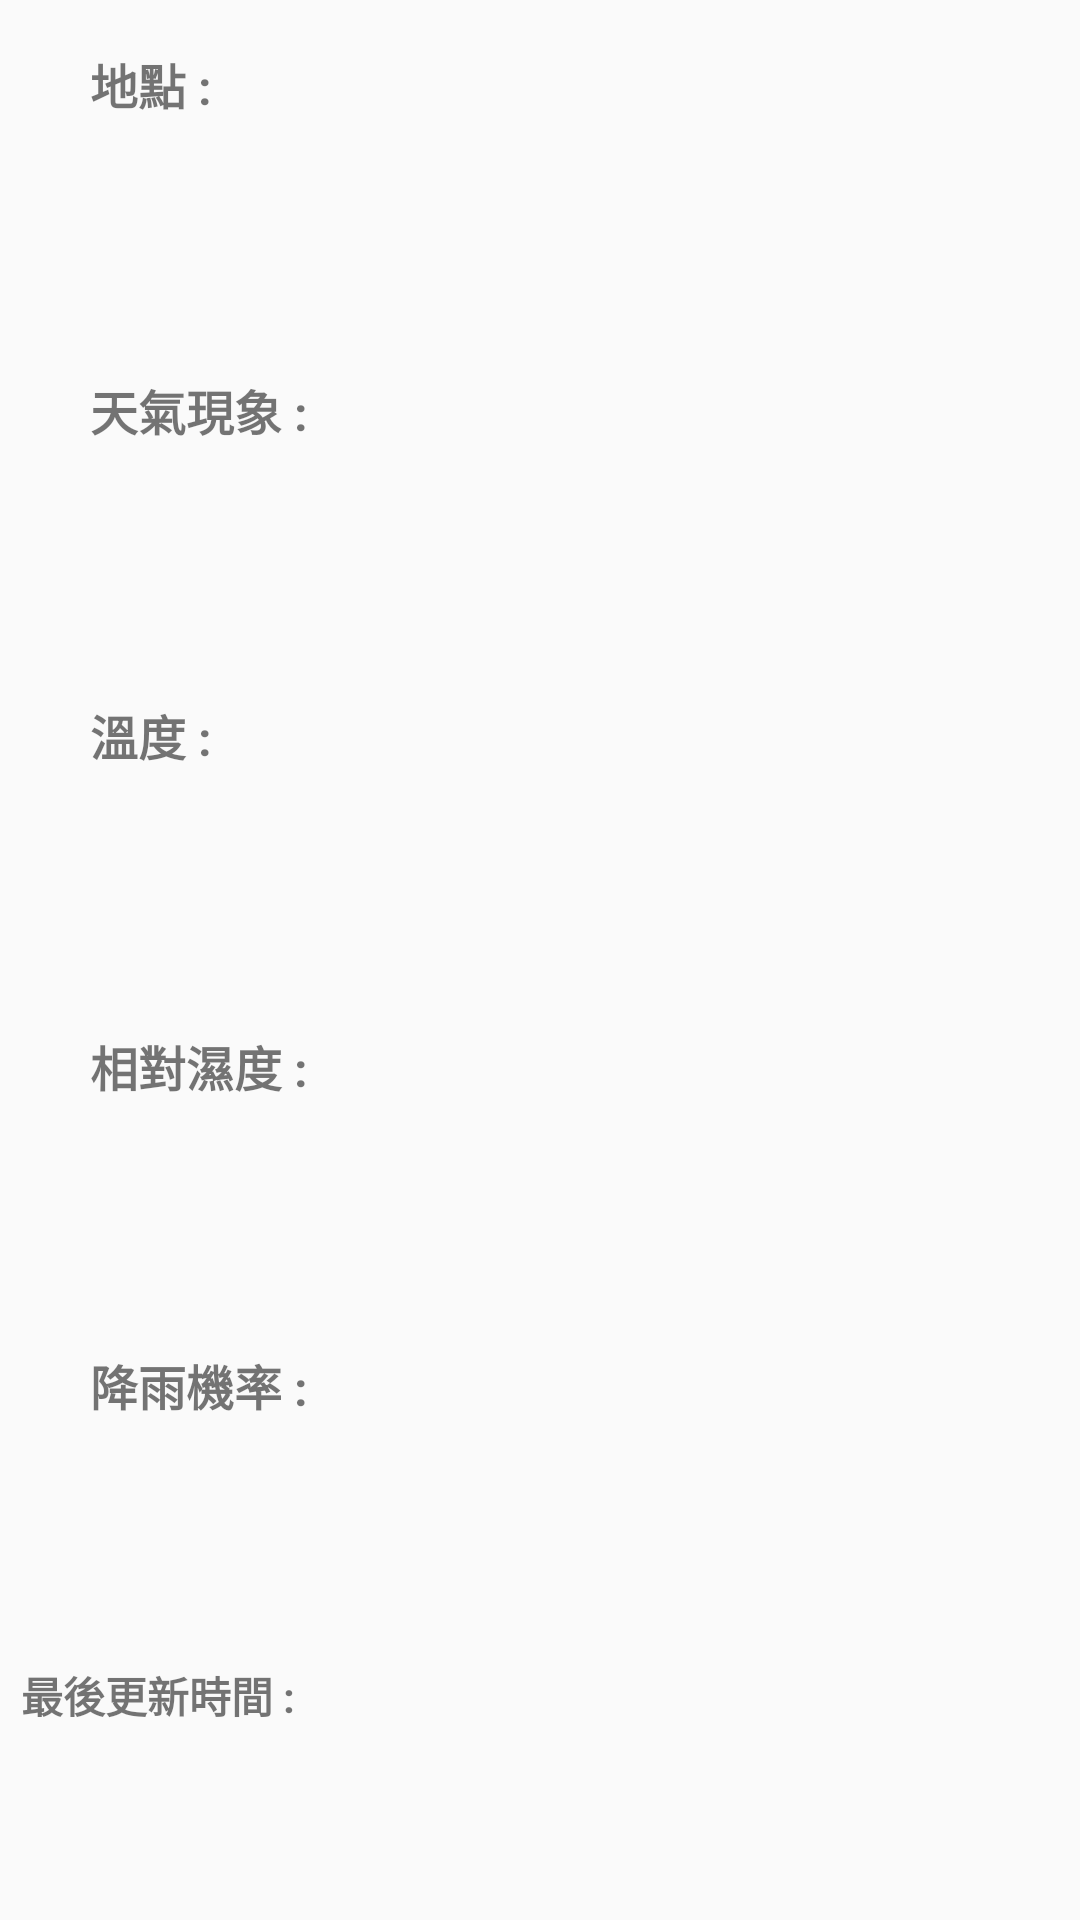

Android layout source for this screen:
<!-- AndroidManifest.xml: application theme AppTheme -->
<!-- res/layout/sqldata.xml -->
<?xml version="1.0" encoding="utf-8"?>
<androidx.constraintlayout.widget.ConstraintLayout
    xmlns:android="http://schemas.android.com/apk/res/android"
    xmlns:app="http://schemas.android.com/apk/res-auto"
    xmlns:tools="http://schemas.android.com/tools"
    android:layout_width="match_parent"
    android:layout_height="match_parent"
    android:background="@drawable/datapagebackground"
    tools:context=".Activity.RecordPage">


    <LinearLayout
        android:id="@+id/linearLayout"
        android:layout_width="match_parent"
        android:layout_height="?attr/actionBarSize"
        android:orientation="horizontal"
        app:layout_constraintBottom_toBottomOf="parent"
        app:layout_constraintEnd_toEndOf="parent"
        app:layout_constraintStart_toStartOf="parent"
        app:layout_constraintTop_toTopOf="parent"
        app:layout_constraintVertical_bias="0.0"
        tools:ignore="UselessParent">

        <TextView
            android:id="@+id/textView1"
            android:layout_width="match_parent"
            android:layout_height="?attr/actionBarSize"
            android:layout_gravity="center"
            android:layout_weight="2"
            android:gravity="center_vertical"
            android:paddingStart="30dp"
            android:text="@string/place"
            android:textSize="16sp"
            android:textStyle="bold"
            tools:ignore="RtlSymmetry" />

        <TextView
            android:id="@+id/textView2"
            android:layout_width="match_parent"
            android:layout_height="?attr/actionBarSize"
            android:layout_gravity="center"
            android:layout_weight="1"
            android:gravity="center_vertical"
            android:paddingStart="10dp"
            android:textColor="@color/colorText"
            android:textSize="20sp"
            android:textStyle="bold"
            tools:ignore="RtlSymmetry" />
    </LinearLayout>

    <LinearLayout
        android:id="@+id/linearLayout2"
        android:layout_width="match_parent"
        android:layout_height="?attr/actionBarSize"
        android:orientation="horizontal"
        app:layout_constraintBottom_toBottomOf="parent"
        app:layout_constraintEnd_toEndOf="parent"
        app:layout_constraintStart_toStartOf="parent"
        app:layout_constraintTop_toBottomOf="@+id/linearLayout"
        app:layout_constraintVertical_bias="0.10">

        <TextView
            android:id="@+id/textView3"
            android:layout_width="match_parent"
            android:layout_height="?attr/actionBarSize"
            android:layout_gravity="center"
            android:layout_weight="2"
            android:gravity="center_vertical"
            android:paddingStart="30dp"
            android:text="@string/weather"
            android:textSize="16sp"
            android:textStyle="bold"
            tools:ignore="RtlSymmetry" />

        <TextView
            android:id="@+id/textView4"
            android:layout_width="match_parent"
            android:layout_height="?attr/actionBarSize"
            android:layout_gravity="center"
            android:layout_weight="1"
            android:gravity="center_vertical"
            android:paddingStart="10dp"
            android:textSize="20sp"
            android:textStyle="bold"
            tools:ignore="RtlSymmetry" />
    </LinearLayout>

    <LinearLayout
        android:id="@+id/linearLayout3"
        android:layout_width="match_parent"
        android:layout_height="?attr/actionBarSize"
        android:orientation="horizontal"
        app:layout_constraintBottom_toBottomOf="parent"
        app:layout_constraintEnd_toEndOf="parent"
        app:layout_constraintStart_toStartOf="parent"
        app:layout_constraintTop_toBottomOf="@+id/linearLayout2"
        app:layout_constraintVertical_bias="0.125">

        <TextView
            android:id="@+id/textView5"
            android:layout_width="match_parent"
            android:layout_height="?attr/actionBarSize"
            android:layout_gravity="center"
            android:layout_weight="2"
            android:gravity="center_vertical"
            android:paddingStart="30dp"
            android:text="@string/temperature"
            android:textSize="16sp"
            android:textStyle="bold"
            tools:ignore="RtlSymmetry" />

        <TextView
            android:id="@+id/textView6"
            android:layout_width="match_parent"
            android:layout_height="?attr/actionBarSize"
            android:layout_gravity="center"
            android:layout_weight="1"
            android:gravity="center_vertical"
            android:paddingStart="10dp"
            android:textSize="20sp"
            android:textStyle="bold"
            tools:ignore="RtlSymmetry" />
    </LinearLayout>

    <LinearLayout
        android:id="@+id/linearLayout4"
        android:layout_width="match_parent"
        android:layout_height="?attr/actionBarSize"
        android:orientation="horizontal"
        app:layout_constraintBottom_toBottomOf="parent"
        app:layout_constraintEnd_toEndOf="parent"
        app:layout_constraintStart_toStartOf="parent"
        app:layout_constraintTop_toBottomOf="@+id/linearLayout3"
        app:layout_constraintVertical_bias="0.175">

        <TextView
            android:id="@+id/textView7"
            android:layout_width="match_parent"
            android:layout_height="?attr/actionBarSize"
            android:layout_gravity="center"
            android:layout_weight="2"
            android:gravity="center_vertical"
            android:paddingStart="30dp"
            android:text="@string/rh"
            android:textSize="16sp"
            android:textStyle="bold"
            tools:ignore="RtlSymmetry" />

        <TextView
            android:id="@+id/textView8"
            android:layout_width="match_parent"
            android:layout_height="?attr/actionBarSize"
            android:layout_gravity="center"
            android:layout_weight="1"
            android:gravity="center_vertical"
            android:paddingStart="10dp"
            android:textSize="20sp"
            android:textStyle="bold"
            tools:ignore="RtlSymmetry" />
    </LinearLayout>

    <LinearLayout
        android:id="@+id/linearLayout5"
        android:layout_width="match_parent"
        android:layout_height="?attr/actionBarSize"
        android:orientation="horizontal"
        app:layout_constraintBottom_toBottomOf="parent"
        app:layout_constraintEnd_toEndOf="parent"
        app:layout_constraintStart_toStartOf="parent"
        app:layout_constraintTop_toBottomOf="@+id/linearLayout4"
        app:layout_constraintVertical_bias="0.25">

        <TextView
            android:id="@+id/textView9"
            android:layout_width="match_parent"
            android:layout_height="?attr/actionBarSize"
            android:layout_gravity="center"
            android:layout_weight="2"
            android:gravity="center_vertical"
            android:paddingStart="30dp"
            android:text="@string/rain"
            android:textSize="16sp"
            android:textStyle="bold"
            tools:ignore="RtlSymmetry" />

        <TextView
            android:id="@+id/textView10"
            android:layout_width="match_parent"
            android:layout_height="?attr/actionBarSize"
            android:layout_gravity="center"
            android:layout_weight="1"
            android:gravity="center_vertical"
            android:paddingStart="10dp"
            android:textSize="20sp"
            android:textStyle="bold"
            tools:ignore="RtlSymmetry" />
    </LinearLayout>

    <LinearLayout
        android:id="@+id/linearLayout6"
        android:layout_width="match_parent"
        android:layout_height="?attr/actionBarSize"
        android:orientation="horizontal"
        app:layout_constraintBottom_toBottomOf="parent"
        app:layout_constraintEnd_toEndOf="parent"
        app:layout_constraintStart_toStartOf="parent"
        app:layout_constraintTop_toBottomOf="@+id/linearLayout5">

        <TextView
            android:id="@+id/textView11"
            android:layout_width="match_parent"
            android:layout_height="?attr/actionBarSize"
            android:layout_gravity="center"
            android:layout_weight="2"
            android:gravity="center_vertical"
            android:paddingStart="7dp"
            android:text="@string/lasttime"
            android:textSize="14sp"
            android:textStyle="bold"
            tools:ignore="RtlSymmetry" />

        <TextView
            android:id="@+id/textView12"
            android:layout_width="match_parent"
            android:layout_height="?attr/actionBarSize"
            android:layout_gravity="center"
            android:layout_weight="1"
            android:gravity="center_vertical"
            android:paddingStart="10dp"
            android:textSize="20sp"
            android:textStyle="bold"
            tools:ignore="RtlSymmetry" />
    </LinearLayout>

</androidx.constraintlayout.widget.ConstraintLayout>
<!-- resources referenced by this layout -->
<resources>
  <color name="colorText">#f44242</color>
  <string name="lasttime">最後更新時間 : </string>
  <string name="place">地點 : </string>
  <string name="rain">降雨機率 : </string>
  <string name="rh">相對濕度 : </string>
  <string name="temperature">溫度 : </string>
  <string name="weather">天氣現象 : </string>
  <style name="AppTheme" parent="Theme.AppCompat.Light.DarkActionBar">
          
          <item name="colorPrimary">@color/colorPrimary</item>
          <item name="colorPrimaryDark">@color/colorPrimaryDark</item>
          <item name="colorAccent">@color/colorAccent</item>
      </style>
  <color name="colorPrimary">#ECFAFF</color>
  <color name="colorPrimaryDark">#126FB9</color>
  <color name="colorAccent">#adadad</color>
</resources>
